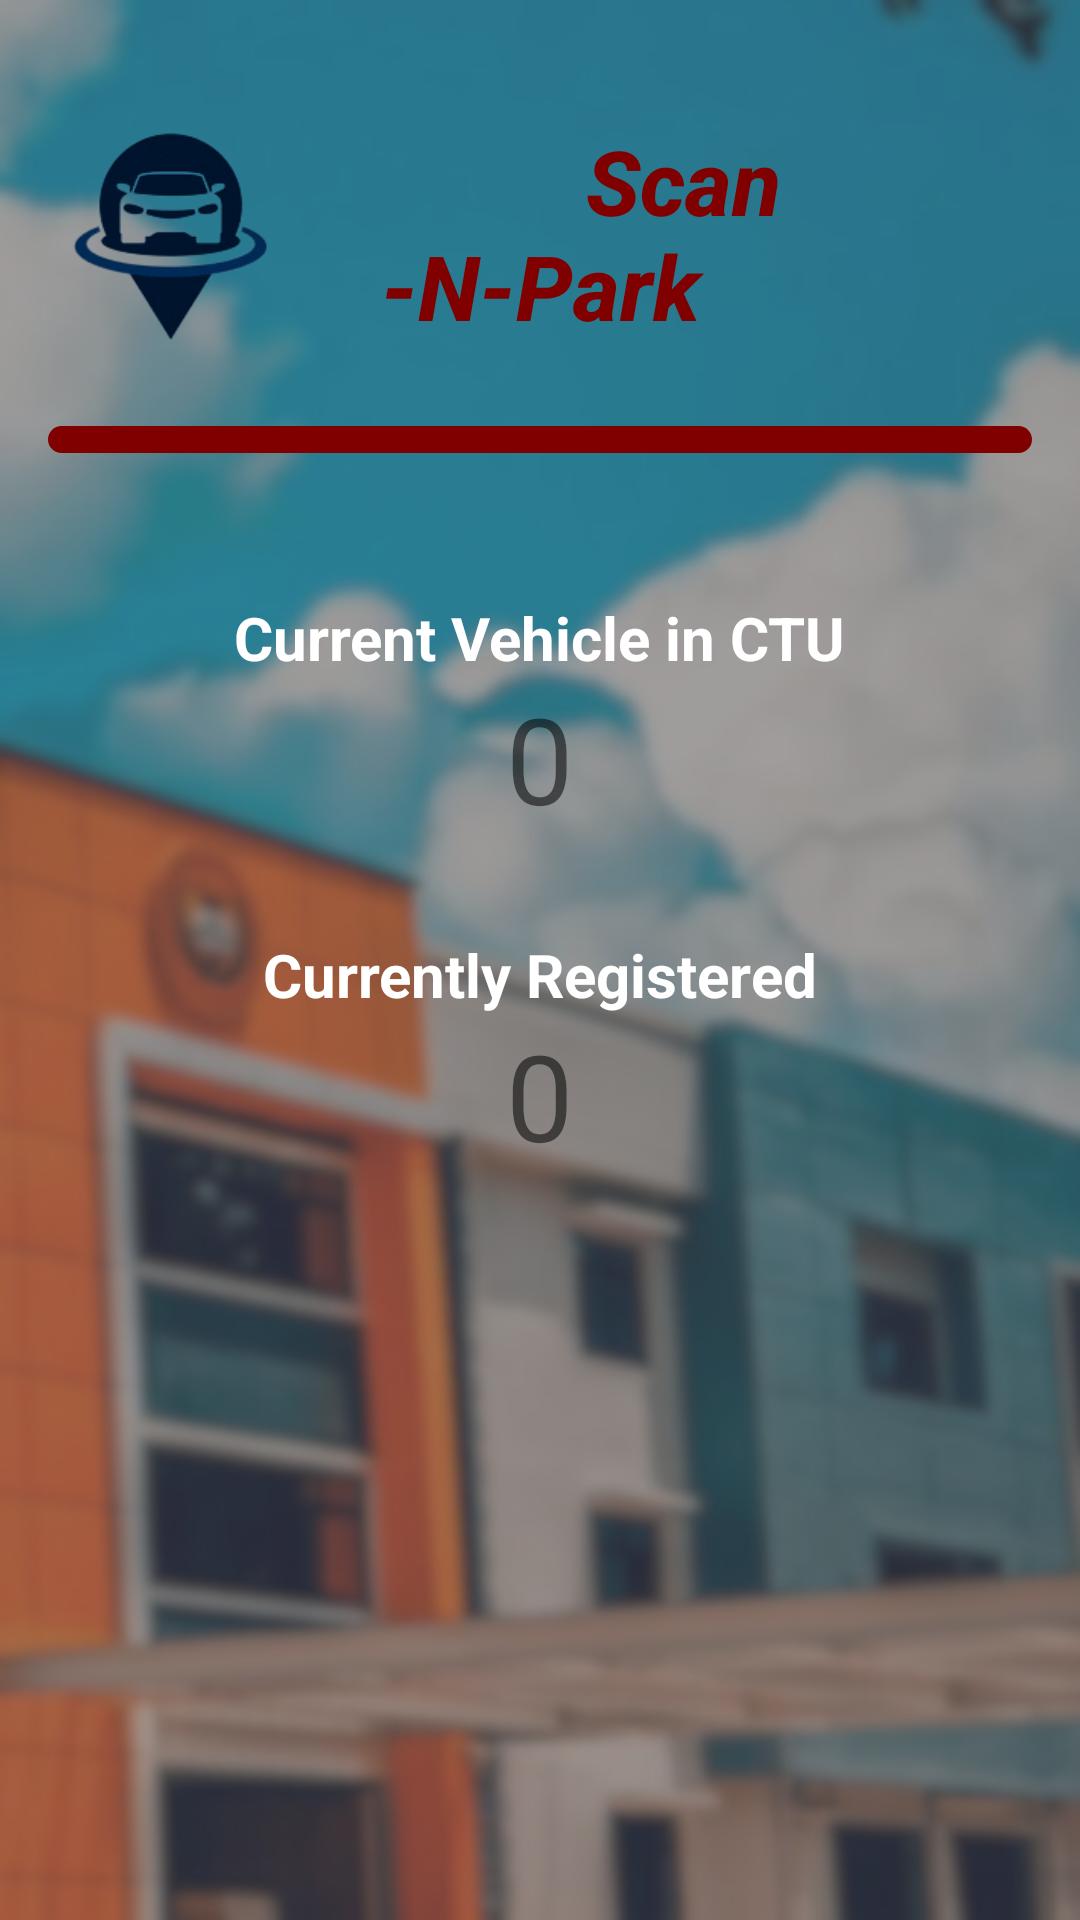

Android layout source for this screen:
<!-- AndroidManifest.xml: application theme Theme.ScanNPark -->
<!-- res/layout/currentvehicles.xml -->
<?xml version="1.0" encoding="utf-8"?>

<LinearLayout xmlns:android="http://schemas.android.com/apk/res/android"
    android:layout_width="match_parent"
    android:layout_height="match_parent"
    xmlns:tools="http://schemas.android.com/tools"
    android:background="@drawable/darken_bg"
    android:orientation="vertical"
    android:padding="16dp">

    <Space
        android:layout_width="match_parent"
        android:layout_height="24dp" />

    <LinearLayout
        android:layout_width="match_parent"
        android:layout_height="wrap_content"
        android:orientation="horizontal">

        <ImageView
            android:id="@+id/imageView1"
            android:layout_width="0dp"
            android:layout_height="wrap_content"
            android:layout_weight="0.5"
            android:adjustViewBounds="true"
            android:src="@drawable/logoprojnew"
            tools:ignore="ContentDescription,HardcodedText,ImageContrastCheck"
            android:contentDescription="TODO" />

        <TextView
            android:layout_width="0dp"
            android:layout_height="wrap_content"
            android:layout_weight="1"
            android:fontFamily="sans-serif-medium"
            android:text="
            Scan-N-Park"
            android:textAlignment="center"
            android:textColor="#800000"
            android:textSize="30sp"
            android:textStyle="bold|italic"
            tools:ignore="HardcodedText,TextContrastCheck,TextSizeCheck" />

        <ImageView
            android:id="@+id/imageView2"
            android:layout_width="0dp"
            android:layout_height="wrap_content"
            android:layout_weight="0.5"
            android:adjustViewBounds="true"
            android:src="@drawable/ctulogonobg"
            tools:ignore="ContentDescription,ImageContrastCheck" />
    </LinearLayout>

    <View
        android:layout_width="wrap_content"
        android:layout_height="9dp"
        android:layout_gravity="center"
        android:layout_marginTop="20dp"
        android:background="@drawable/rounded_maroon_line" />

    <TextView
        android:layout_width="wrap_content"
        android:layout_height="wrap_content"
        android:layout_marginTop="48dp"
        android:layout_gravity="center"
        android:text="Current Vehicle in CTU"
        android:textColor="#FFFFFF"
        android:textSize="20sp"
        android:textStyle="bold"
        tools:ignore="HardcodedText" />

    <TextView
        android:id="@+id/vehiclesCountTextView"
        android:layout_width="wrap_content"
        android:layout_height="wrap_content"
        android:layout_gravity="center"
        android:textSize="40sp"
        android:text="0"
        tools:ignore="HardcodedText" />

    <Space
        android:layout_width="match_parent"
        android:layout_height="32dp" />

    <TextView
        android:layout_width="wrap_content"
        android:layout_height="wrap_content"
        android:text="Currently Registered"
        android:layout_gravity="center"
        android:textColor="#FFFFFF"
        android:textSize="20sp"
        android:textStyle="bold"
        tools:ignore="HardcodedText" />

    <TextView
        android:id="@+id/registrantsCountTextView"
        android:layout_width="wrap_content"
        android:layout_height="wrap_content"
        android:layout_gravity="center"
        android:textSize="40sp"
        android:text="0"
        tools:ignore="HardcodedText" />

</LinearLayout>
<!-- resources referenced by this layout -->
<resources>
  <!-- drawable darken_bg (drawable) -->
  <?xml version="1.0" encoding="utf-8"?>
  
  <layer-list xmlns:android="http://schemas.android.com/apk/res/android">
      <item android:drawable="@drawable/ctubgblur" />
      <item>
          <shape android:shape="rectangle">
              <solid android:color="#80515151" />
          </shape>
      </item>
  </layer-list>
  <!-- drawable logoprojnew: png bitmap (drawable, 135846 bytes) -->
  <!-- drawable rounded_maroon_line (drawable) -->
  <?xml version="1.0" encoding="utf-8"?>
  
  <shape xmlns:android="http://schemas.android.com/apk/res/android">
      <corners android:radius="10dp" />
      <solid android:color="#800000" />
  </shape>
  <style name="Theme.ScanNPark" parent="Base.Theme.ScanNPark" />
  <!-- drawable ctubgblur: png bitmap (drawable, 361260 bytes) -->
  <style name="Base.Theme.ScanNPark" parent="Theme.AppCompat.Light.NoActionBar">
  
      </style>
</resources>
